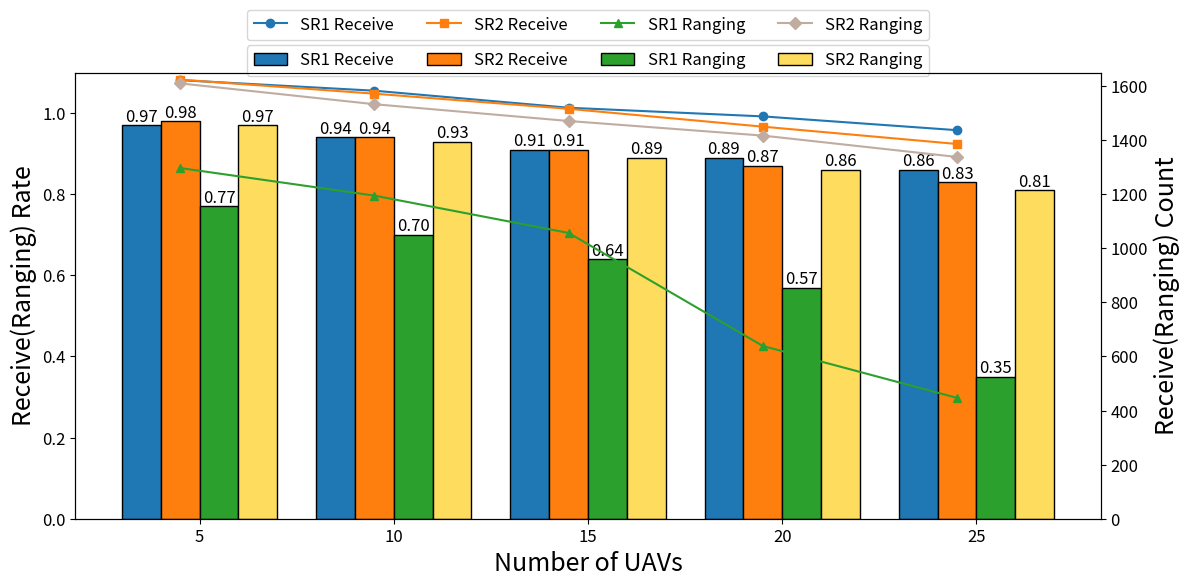

Here is the Python script that generated this plot:
import matplotlib.pyplot as plt
import numpy as np

# 数据
SR1_receive_rate = [0.97, 0.94, 0.91, 0.89, 0.86]
SR2_receive_rate = [0.98, 0.94, 0.91, 0.87, 0.83]
SR1_ranging_rate = [0.77, 0.7, 0.64, 0.57, 0.35]
SR2_ranging_rate = [0.97, 0.93, 0.89, 0.86, 0.81]

SR1_receive_count = [1622, 1583, 1520, 1488, 1437]
SR1_ranging_count = [1297, 1195, 1057, 639, 447]

SR2_receive_count = [1624, 1572, 1516, 1450, 1386]
SR2_ranging_count = [1610, 1533, 1471, 1417, 1338]

x_labels = [5, 10, 15, 20, 25]

# 设置柱状图的宽度和x轴位置
bar_width = 0.2
x = np.arange(len(x_labels))

# 创建柱状图
fig, ax1 = plt.subplots(figsize=(12, 6))

# 绘制每个系列的数据
bars1 = ax1.bar(x - bar_width, SR1_receive_rate, width=bar_width, label='SR1 Receive', edgecolor='black')
bars2 = ax1.bar(x, SR2_receive_rate, width=bar_width, label='SR2 Receive', edgecolor='black')
bars3 = ax1.bar(x + bar_width, SR1_ranging_rate, width=bar_width, label='SR1 Ranging', edgecolor='black')
bars4 = ax1.bar(x + 2 * bar_width, SR2_ranging_rate, width=bar_width, color = "#FEDC5E",label='SR2 Ranging', edgecolor='black')

# 设置x轴标签和刻度
ax1.set_xlabel('Number of UAVs', fontsize=18)
ax1.set_ylabel('Receive(Ranging) Rate', fontsize=18)
ax1.set_xticks(x + bar_width / 2)
ax1.set_xticklabels(x_labels)
ax1.set_ylim(0, 1.1)  # 调整y轴范围，使柱状图变矮
# 设置x轴刻度标签字体大小
ax1.tick_params(axis='x', labelsize=12)
ax1.tick_params(axis='y', labelsize=12)

# 在每个柱子顶部添加数值标签
for bars in [bars1, bars2, bars3, bars4]:
    for bar in bars:
        yval = bar.get_height()
        ax1.text(bar.get_x() + bar.get_width() / 2.0, yval, f'{yval:.2f}', va='bottom', ha='center', fontsize=12)

# 创建第二个y轴并绘制 receive 和 ranging count 数据
ax2 = ax1.twinx()

# 绘制折线图
line1, = ax2.plot(x, SR1_receive_count, color='tab:blue', marker='o', label='SR1 Receive')
line2, = ax2.plot(x, SR2_receive_count, color='tab:orange', marker='s', label='SR2 Receive')
line3, = ax2.plot(x, SR1_ranging_count, color='tab:green', marker='^', label='SR1 Ranging')
line4, = ax2.plot(x, SR2_ranging_count, color='#C0ACA1', marker='D', label='SR2 Ranging')

# 设置第二个y轴的标签和范围
ax2.set_ylabel('Receive(Ranging) Count', fontsize=18)
ax2.set_ylim(0, 1650)
# 设置x轴刻度标签字体大小
ax2.tick_params(axis='y', labelsize=12)

# 添加柱状图的图例
bars = [bars1, bars2, bars3, bars4]
labels_bars = [bar.get_label() for bar in [bars1, bars2, bars3, bars4]]
ax1.legend(bars, labels_bars, loc='upper center', bbox_to_anchor=(0.5, 1.08), ncol=4, fontsize='12')

# 添加折线图的图例
lines = [line1, line2, line3, line4]
labels_lines = [line.get_label() for line in lines]
ax2.legend(lines, labels_lines, loc='upper center', bbox_to_anchor=(0.5, 1.16), ncol=4, fontsize='12')

# 显示图形
plt.tight_layout()
plt.show()
